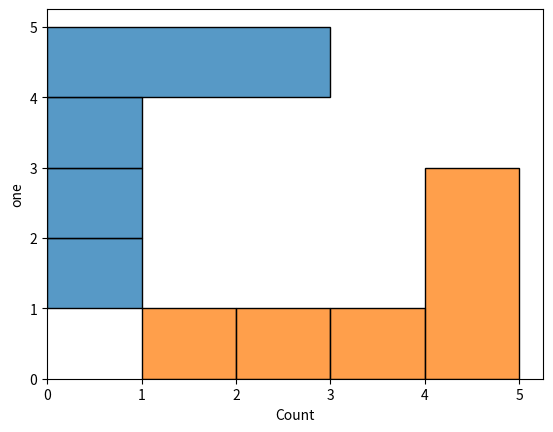

Reproduce this figure in Python.
def plot():
    try:
        import matplotlib.pyplot as plt
        import numpy as np
        import pandas as pd
        import seaborn as sns
    except ModuleNotFoundError:
        return

    df = pd.DataFrame(np.array([5, 2, 1, 4, 5, 3]), columns=["one"])

    sns.histplot(df, y="one")

    plt.show()

    sns.histplot(df, x="one")

    plt.show()


plot()
